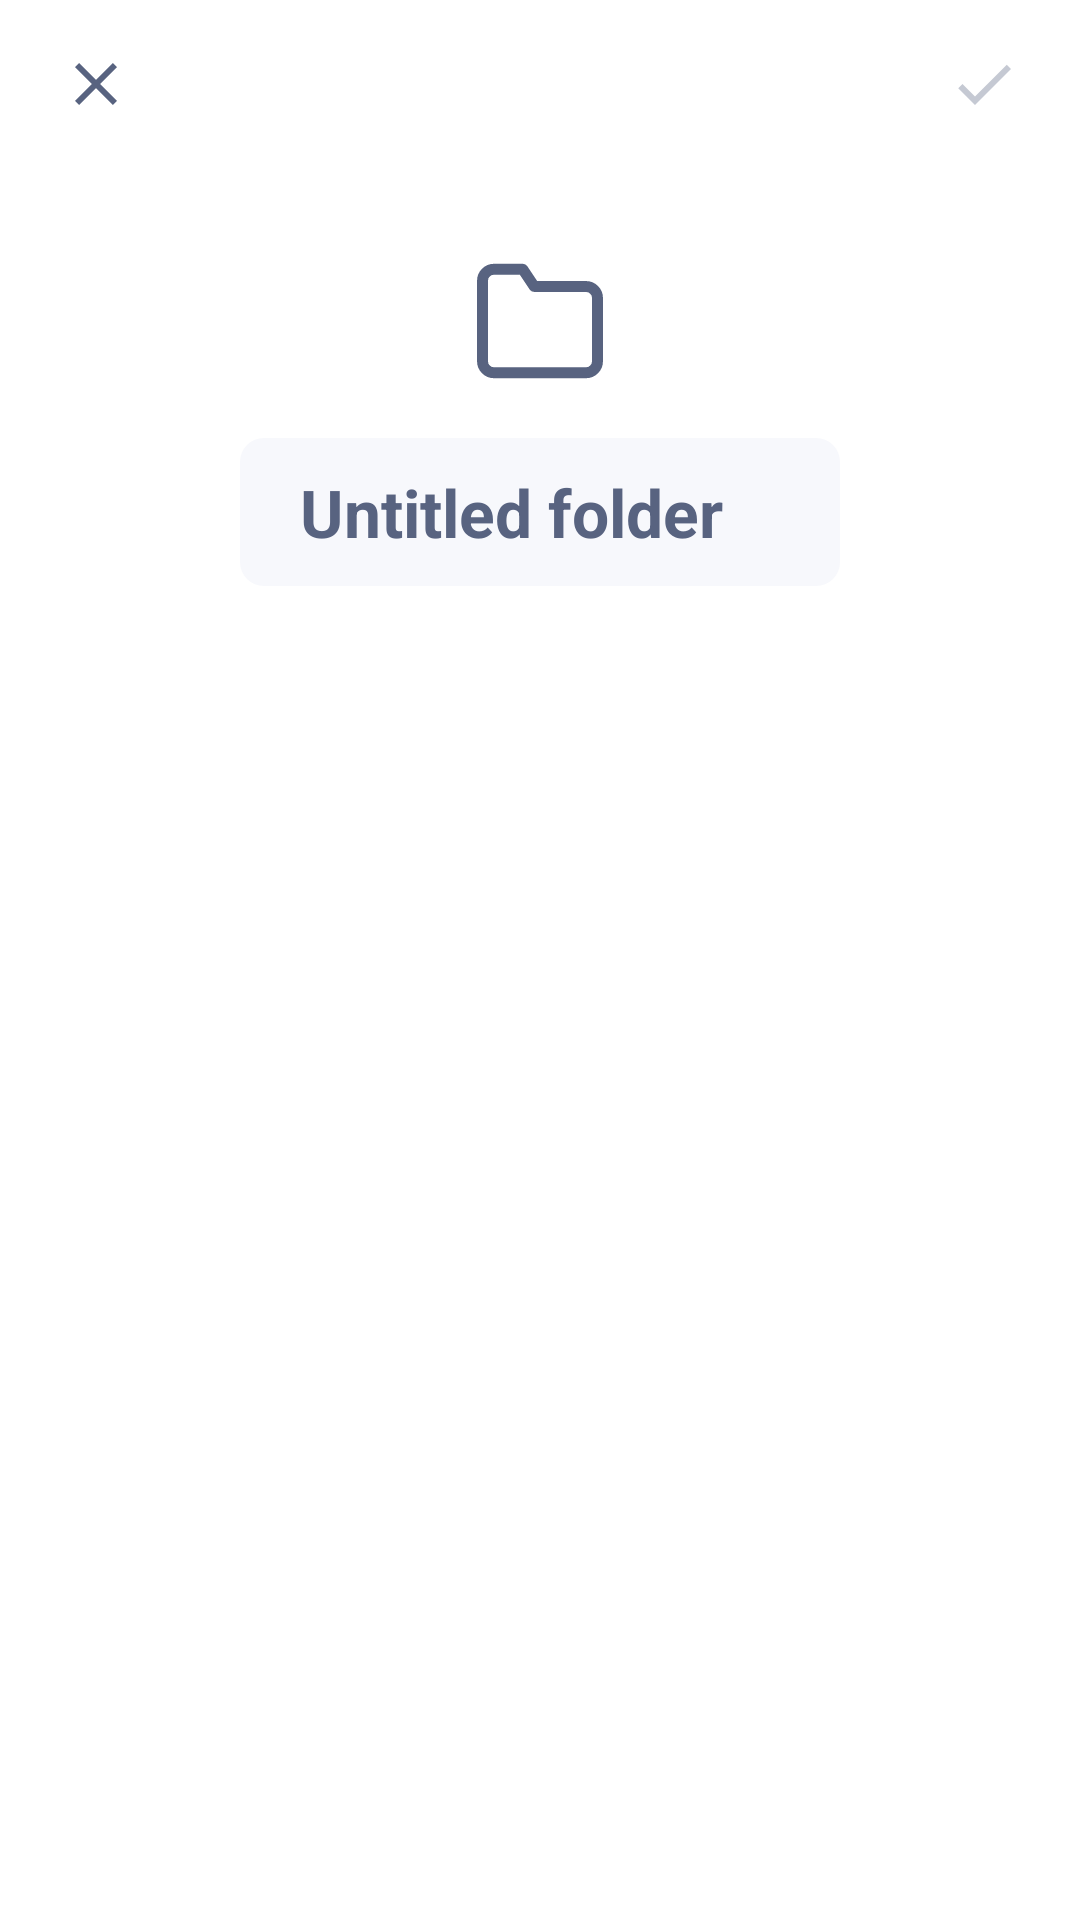

The Android layout XML behind this screen, and the referenced resources:
<!-- AndroidManifest.xml: application theme Theme.SmartFlash -->
<!-- res/layout/activity_create_folder.xml -->
<?xml version="1.0" encoding="utf-8"?>
<LinearLayout xmlns:android="http://schemas.android.com/apk/res/android"
    xmlns:app="http://schemas.android.com/apk/res-auto"
    android:layout_width="match_parent"
    android:layout_height="match_parent"
    android:background="@color/sf_bg_surface"
    android:orientation="vertical">

    
    <LinearLayout
        android:layout_width="match_parent"
        android:layout_height="56dp"
        android:gravity="center_vertical"
        android:orientation="horizontal"
        android:paddingHorizontal="10dp">

        <ImageButton
            android:id="@+id/btn_close"
            android:layout_width="44dp"
            android:layout_height="44dp"
            android:background="?attr/selectableItemBackgroundBorderless"
            android:contentDescription="Close"
            android:src="@drawable/ic_close"
            app:tint="@color/sf_text_secondary" />

        <View
            android:layout_width="0dp"
            android:layout_height="1dp"
            android:layout_weight="1" />

        <FrameLayout
            android:layout_width="44dp"
            android:layout_height="44dp">

            <ImageButton
                android:id="@+id/btn_save"
                android:layout_width="match_parent"
                android:layout_height="match_parent"
                android:alpha="0.35"
                android:background="?attr/selectableItemBackgroundBorderless"
                android:contentDescription="Save folder"
                android:enabled="false"
                android:src="@drawable/ic_check"
                app:tint="@color/sf_text_secondary" />

            <ProgressBar
                android:id="@+id/progress_saving"
                style="?android:attr/progressBarStyleSmall"
                android:layout_width="22dp"
                android:layout_height="22dp"
                android:layout_gravity="center"
                android:indeterminateTint="@color/quizlet_blue"
                android:visibility="gone" />
        </FrameLayout>
    </LinearLayout>

    
    <LinearLayout
        android:layout_width="match_parent"
        android:layout_height="wrap_content"
        android:layout_marginTop="28dp"
        android:gravity="center_horizontal"
        android:orientation="vertical"
        android:paddingHorizontal="32dp">

        <ImageView
            android:layout_width="46dp"
            android:layout_height="46dp"
            android:contentDescription="Folder"
            android:src="@drawable/ic_folder_outline"
            app:tint="@color/sf_text_secondary" />

        <EditText
            android:id="@+id/et_folder_name"
            android:layout_width="wrap_content"
            android:layout_height="wrap_content"
            android:layout_marginTop="16dp"
            android:background="@drawable/bg_folder_name_input"
            android:gravity="start|center_vertical"
            android:hint="Untitled folder"
            android:imeOptions="actionDone"
            android:inputType="textCapSentences"
            android:maxLines="1"
            android:maxWidth="320dp"
            android:minWidth="200dp"
            android:paddingHorizontal="20dp"
            android:paddingVertical="10dp"
            android:textColor="@color/sf_text_primary"
            android:textColorHint="@color/sf_text_secondary"
            android:textSize="22sp"
            android:textStyle="bold" />
    </LinearLayout>

</LinearLayout>
<!-- resources referenced by this layout -->
<resources>
  <color name="quizlet_blue">#4255FF</color>
  <color name="sf_bg_surface">#FFFFFF</color>
  <color name="sf_text_primary">#282E3E</color>
  <color name="sf_text_secondary">#586380</color>
  <!-- drawable bg_folder_name_input (drawable) -->
  <?xml version="1.0" encoding="utf-8"?>
  <shape xmlns:android="http://schemas.android.com/apk/res/android"
      android:shape="rectangle">
      <solid android:color="@color/sf_bg_folder_input" />
      <corners android:radius="8dp" />
  </shape>
  <!-- drawable ic_check (drawable) -->
  <?xml version="1.0" encoding="utf-8"?>
  <vector xmlns:android="http://schemas.android.com/apk/res/android"
      android:width="24dp"
      android:height="24dp"
      android:viewportWidth="24"
      android:viewportHeight="24">
      <path
          android:fillColor="@color/sf_text_secondary"
          android:pathData="M9,16.17L4.83,12l-1.42,1.41L9,19 21,7l-1.41,-1.41z" />
  </vector>
  <!-- drawable ic_close (drawable) -->
  <?xml version="1.0" encoding="utf-8"?>
  <vector xmlns:android="http://schemas.android.com/apk/res/android"
      android:width="24dp"
      android:height="24dp"
      android:viewportWidth="24"
      android:viewportHeight="24">
      <path
          android:fillColor="@color/sf_text_secondary"
          android:pathData="M19,6.41L17.59,5 12,10.59 6.41,5 5,6.41 10.59,12 5,17.59 6.41,19 12,13.41 17.59,19 19,17.59 13.41,12z" />
  </vector>
  <!-- drawable ic_folder_outline (drawable) -->
  <?xml version="1.0" encoding="utf-8"?>
  <vector xmlns:android="http://schemas.android.com/apk/res/android"
      android:width="44dp"
      android:height="44dp"
      android:viewportWidth="24"
      android:viewportHeight="24">
      <path
          android:fillColor="#00000000"
          android:pathData="M22,19a2,2 0,0 1,-2 2H4a2,2 0,0 1,-2 -2V5a2,2 0,0 1,2 -2h5l2,3h9a2,2 0,0 1,2 2z"
          android:strokeColor="@color/sf_text_secondary"
          android:strokeLineCap="round"
          android:strokeLineJoin="round"
          android:strokeWidth="1.9" />
  </vector>
  <style name="Theme.SmartFlash" parent="Theme.Material3.DayNight.NoActionBar">
          <item name="colorPrimary">@color/quizlet_blue</item>
          <item name="colorOnPrimary">@color/quizlet_card</item>
          <item name="android:colorBackground">@color/white</item>
          <item name="colorSurface">@color/quizlet_card</item>
          <item name="colorOnSurface">@color/quizlet_text_dark</item>
          <item name="elevationOverlayEnabled">false</item>
          <item name="android:windowDrawsSystemBarBackgrounds">true</item>
          <item name="android:statusBarColor">@color/sf_bg_screen</item>
          <item name="android:navigationBarColor">@color/sf_bg_screen</item>
          <item name="android:windowLightStatusBar">true</item>
      </style>
  <color name="sf_bg_folder_input">#F7F8FC</color>
  <color name="quizlet_card">#FFFFFF</color>
  <color name="white">#FFFFFF</color>
  <color name="quizlet_text_dark">#1A1D28</color>
  <color name="sf_bg_screen">#FFFFFF</color>
</resources>
